Run: headless pygame with SDL's dummy video driver; simulated clock (each Clock.tick advances the game by its frame time, no real sleeping); random seed 0; keys injected as events and as key.get_pressed() state; no mouse input.
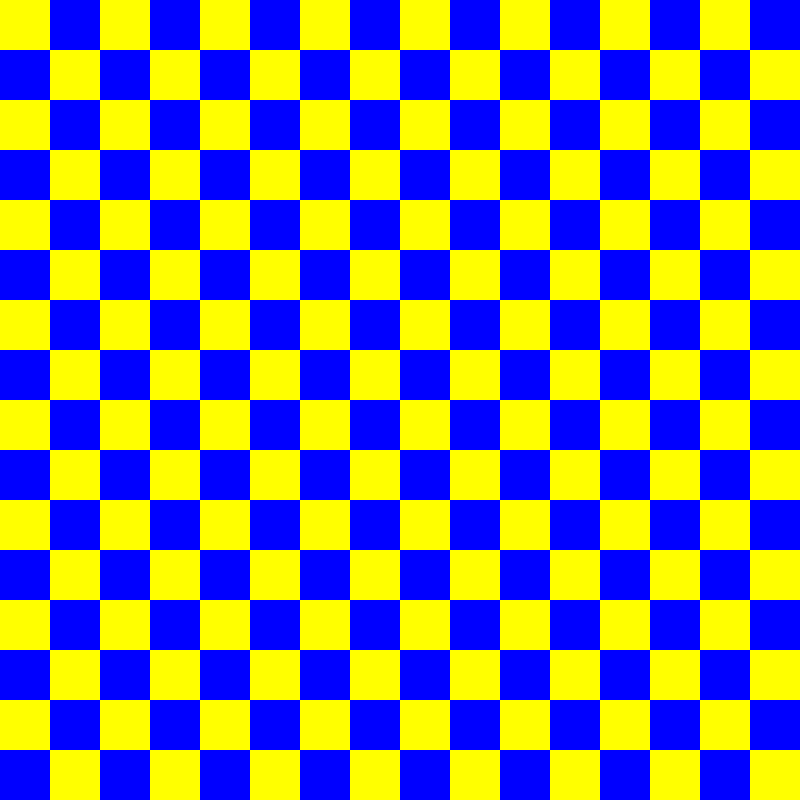
Frame 1 of 4 · flips 1–60 · no input
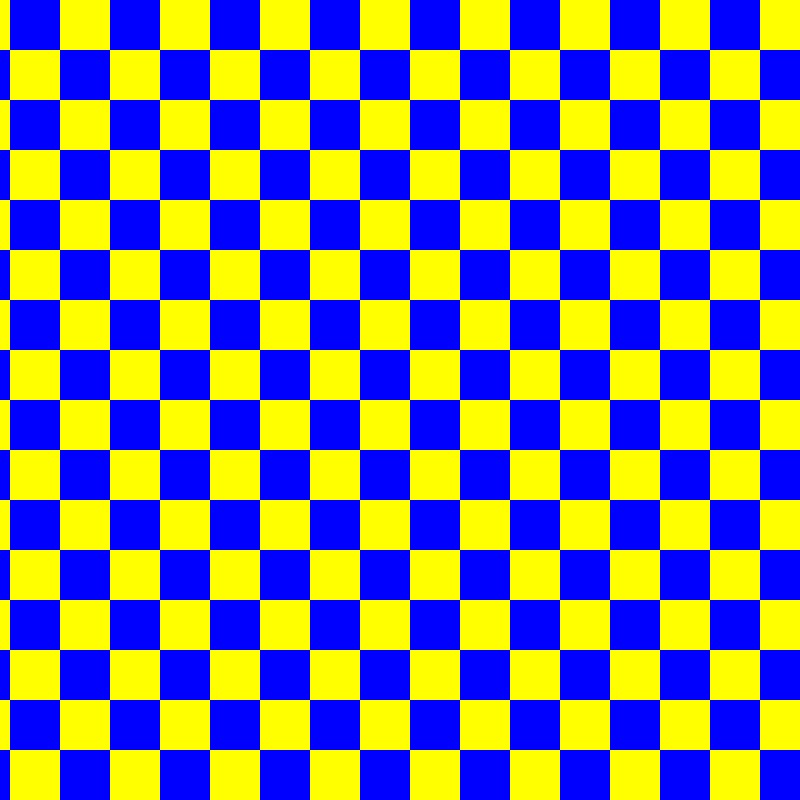
Frame 2 of 4 · flips 61–180 · tapped SPACE, RETURN · held RIGHT (→), D
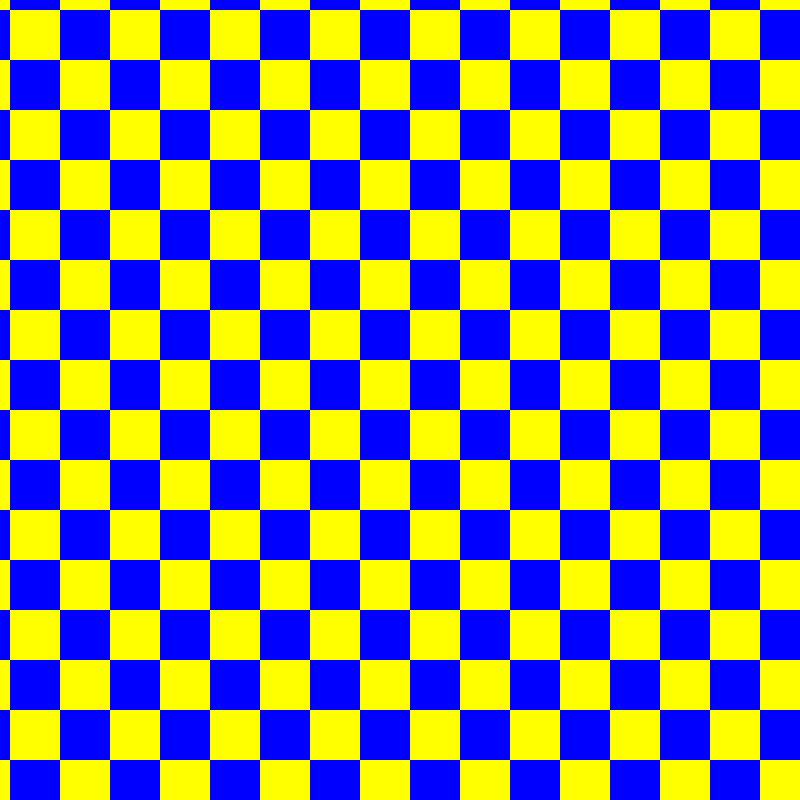
Frame 3 of 4 · flips 181–300 · held DOWN (↓), S
Frame 4 of 4 · flips 301–420 · held LEFT (←), A, UP (↑), W · screen same as frame 2, image omitted

The pygame program that drew these frames:

"""
133-Pygame background scroller
stevepython.wordpress.com

source:
https://stackoverflow.com/questions/55319181/how-to-scroll-the-background-surface-in-pygame

pip install pygame
"""

import pygame
import sys

def scrollX(screenSurf, offsetX):
    width, height = screenSurf.get_size()
    copySurf = screenSurf.copy()
    screenSurf.blit(copySurf, (offsetX, 0))
    if offsetX < 0:
        screenSurf.blit(copySurf, (width + offsetX, 0), (0, 0, -offsetX, height))
    else:
        screenSurf.blit(copySurf, (0, 0), (width - offsetX, 0, offsetX, height))



def scrollY(screenSurf, offsetY):
    width, height = screenSurf.get_size()
    copySurf = screenSurf.copy()
    screenSurf.blit(copySurf, (0, offsetY))
    if offsetY < 0:
        screenSurf.blit(copySurf, (0, height + offsetY), (0, 0, width, -offsetY))
    else:
        screenSurf.blit(copySurf, (0, 0), (0, height - offsetY, width, offsetY))



def main():

    pygame.init()

    screen = pygame.display.set_mode((800, 800))

    x_pos = 0
    y_pos = 0
    yellow = (255, 255, 0)
    blue = (0, 0, 255)

    # draw pattern of yellow and blue squares
    for y in range(100):
        for x in range(100):

            if (y + x) % 2 == 0:
                pygame.draw.rect(screen, yellow, (x_pos, y_pos, 50, 50))
            else:
                pygame.draw.rect(screen, blue, (x_pos, y_pos, 50, 50))

            x_pos += 50

        y_pos += 50
        x_pos = 0

    while True:  # <-- the pyGame loop

        event = pygame.event.poll()
        pressed = pygame.key.get_pressed()

        # handle window closing
        if event.type == pygame.QUIT:
            break

        if pressed[pygame.K_UP]:
            scrollY(screen, 2)
        elif pressed[pygame.K_DOWN]:
            scrollY(screen, -2)
        elif pressed[pygame.K_LEFT]:
            scrollX(screen, 2)
        elif pressed[pygame.K_RIGHT]:
            scrollX(screen, -2)

        # updates what the window displays
        pygame.display.update()

    pygame.quit()
    sys.exit(0)


if __name__ == "__main__":
    # runs the pyGame loop
    main()
